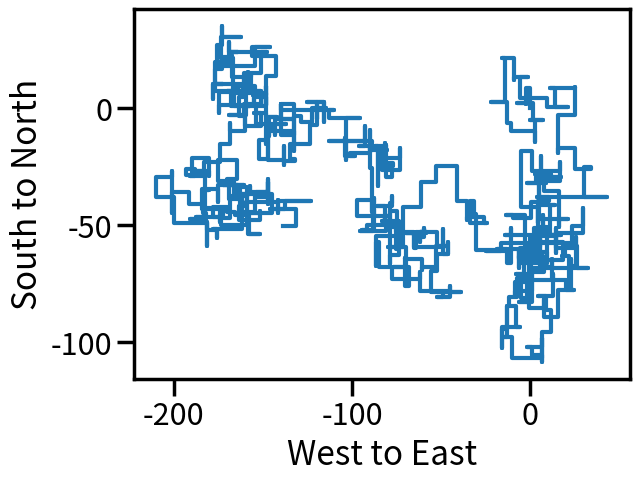

Write Python code to recreate this figure.
'''
 Let's write code that plots a 2D random walk
 given an input probability distribution:
 
 p[0] = probability of going north (positive y-axis)
 p[1] = probability of going east (positive x-axis)
 p[2] = probability of going south (negative y-axis)
 p[3] = probability of going west (negative x-axis)
        (all elements are at least 0)
        (all elements sum to 1)        
        
 Example: p = [0.4,0.25,0.1,0.25]

 The size of the step is random too!
 And drawn from a specified uniform distribution:
 u[0] = left edge of the uniform distribution
        (has to be larger than 0)
 u[1] = right edge of the uniform distribution
        (has to be at least u[0])
 
 Example: u = [1,10]
 
 The number of steps is specified as well: N.

 Start your walker at (x=0,y=0) 
 
 Functions you should look up and use:
 - np.random.multinomial() <- this has a funky output!
 - np.random.uniform() <- a more expected output
 - np.zeros() <- not required but a good idea
'''

import numpy as np
import matplotlib.pyplot as plt
import seaborn as sns
sns.set_context("poster") # makes thicker lines

# example inputs to develop the code
p = [0.25,0.25,0.25,0.25]
u = [1,10]
N = 1000

# allocate the location arrays
locsX = np.zeros(N+1) # east and west
locsY = np.zeros(N+1) # north and south
#locsX = [0]*(N+1)
#locsY = [0]*(N+1)

# take the steps
for i in range(1,N+1):
    # first, pick a direction randomly
    direction = np.random.multinomial(n=1,pvals=p)  
    # next pick a step size randomly
    stepSize = np.random.uniform(low=u[0],high=u[1])
    
    # now we move
    if direction[0] == 1: # if north
        locsY[i] = locsY[i-1] + stepSize
        locsX[i] = locsX[i-1]
    elif direction[1] == 1: # if east
        locsY[i] = locsY[i-1]
        locsX[i] = locsX[i-1] + stepSize
    elif direction[2] == 1: # if south
        locsY[i] = locsY[i-1] - stepSize
        locsX[i] = locsX[i-1]
    elif direction[3] == 1: # if west
        locsY[i] = locsY[i-1]
        locsX[i] = locsX[i-1] - stepSize  
        
# plot the result
plt.plot(locsX,locsY)
plt.xlabel('West to East')
plt.ylabel('South to North')
plt.show()